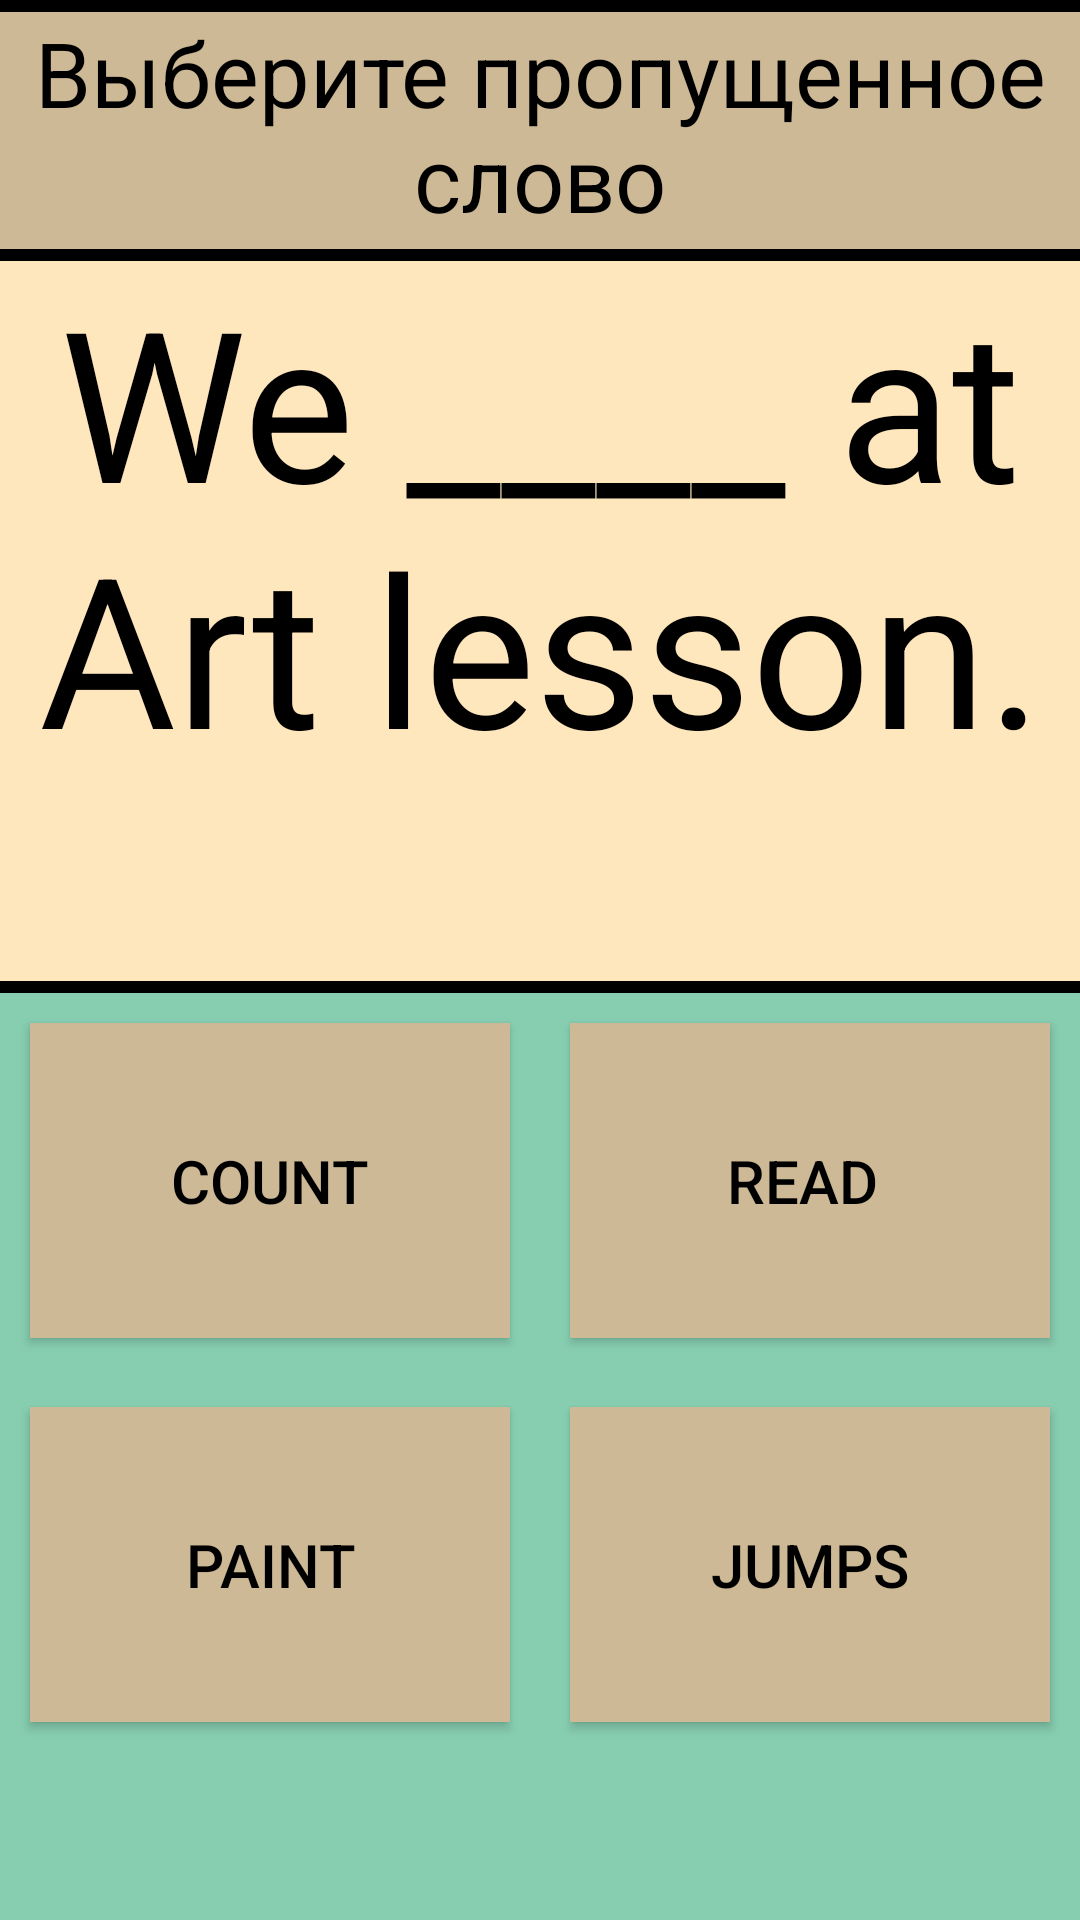

Reconstruct the res/layout file that produces this screen, plus the resources it refers to.
<!-- AndroidManifest.xml: application theme AppTheme -->
<!-- res/layout/activity_test4.xml -->
<LinearLayout xmlns:android="http://schemas.android.com/apk/res/android"
    xmlns:app="http://schemas.android.com/apk/res-auto"
    android:layout_width="match_parent"
    android:layout_height="match_parent"
    xmlns:tools="http://schemas.android.com/tools"
    android:background="#87CEB1"
    android:orientation="vertical"
    tools:context=".test4">

    <ImageView
        android:id="@+id/l1"
        android:layout_width="match_parent"
        android:layout_height="4dp"
        android:background="#000000"
        app:srcCompat="@drawable/png_line_2" />

    <TextView
        android:id="@+id/header4"
        android:layout_width="match_parent"
        android:layout_height="79dp"
        android:background="#CDB996"
        android:text="Выберите пропущенное слово"
        android:fontFamily="sans-serif"
        android:gravity="center_horizontal"
        android:textAlignment="center"
        android:textColor="#000000"
        android:textSize="30sp"/>

    <ImageView
        android:id="@+id/l2"
        android:layout_width="match_parent"
        android:layout_height="4dp"
        android:background="#000000"
        app:srcCompat="@drawable/png_line_2" />

    <TextView
        android:id="@+id/question4"
        android:layout_width="match_parent"
        android:layout_height="240dp"
        android:background="#FFE7BD"
        android:fontFamily="sans-serif"
        android:gravity="center_horizontal"
        android:text="We ____ at Art lesson."
        android:textAlignment="center"
        android:textColor="#000000"
        android:textSize="70sp" />

    <ImageView
        android:id="@+id/l3"
        android:layout_width="match_parent"
        android:layout_height="4dp"
        android:background="#000000"
        app:srcCompat="@drawable/png_line_2" />

    <LinearLayout
        android:layout_width="match_parent"
        android:layout_height="128dp"
        android:orientation="horizontal">

        <Button
            android:id="@+id/b1t4"
            android:layout_width="wrap_content"
            android:layout_height="105dp"
            android:layout_margin="10dp"
            android:layout_weight="1"
            android:background="#CDB996"
            android:text="count"
            android:textColor="#000000"
            android:textSize="20sp"/>

        <Button
            android:id="@+id/b2t4"
            android:layout_width="wrap_content"
            android:layout_height="105dp"
            android:layout_margin="10dp"
            android:layout_weight="1"
            android:background="#CDB996"
            android:text="read "
            android:textColor="#000000"
            android:textSize="20sp"/>

    </LinearLayout>

    <LinearLayout
        android:layout_width="match_parent"
        android:layout_height="match_parent"
        android:layout_weight="1"
        android:orientation="horizontal">

        <Button
            android:id="@+id/b3t4"
            android:layout_width="wrap_content"
            android:layout_height="105dp"
            android:layout_weight="1"
            android:text="paint"
            android:layout_margin="10dp"
            android:background="#CDB996"
            android:textColor="#000000"
            android:textSize="20sp"/>

        <Button
            android:id="@+id/b4t4"
            android:layout_width="wrap_content"
            android:layout_height="105dp"
            android:layout_weight="1"
            android:text="jumps"
            android:layout_margin="10dp"
            android:background="#CDB996"
            android:textColor="#000000"
            android:textSize="20sp"/>
    </LinearLayout>
</LinearLayout>
<!-- resources referenced by this layout -->
<resources>

</resources>
